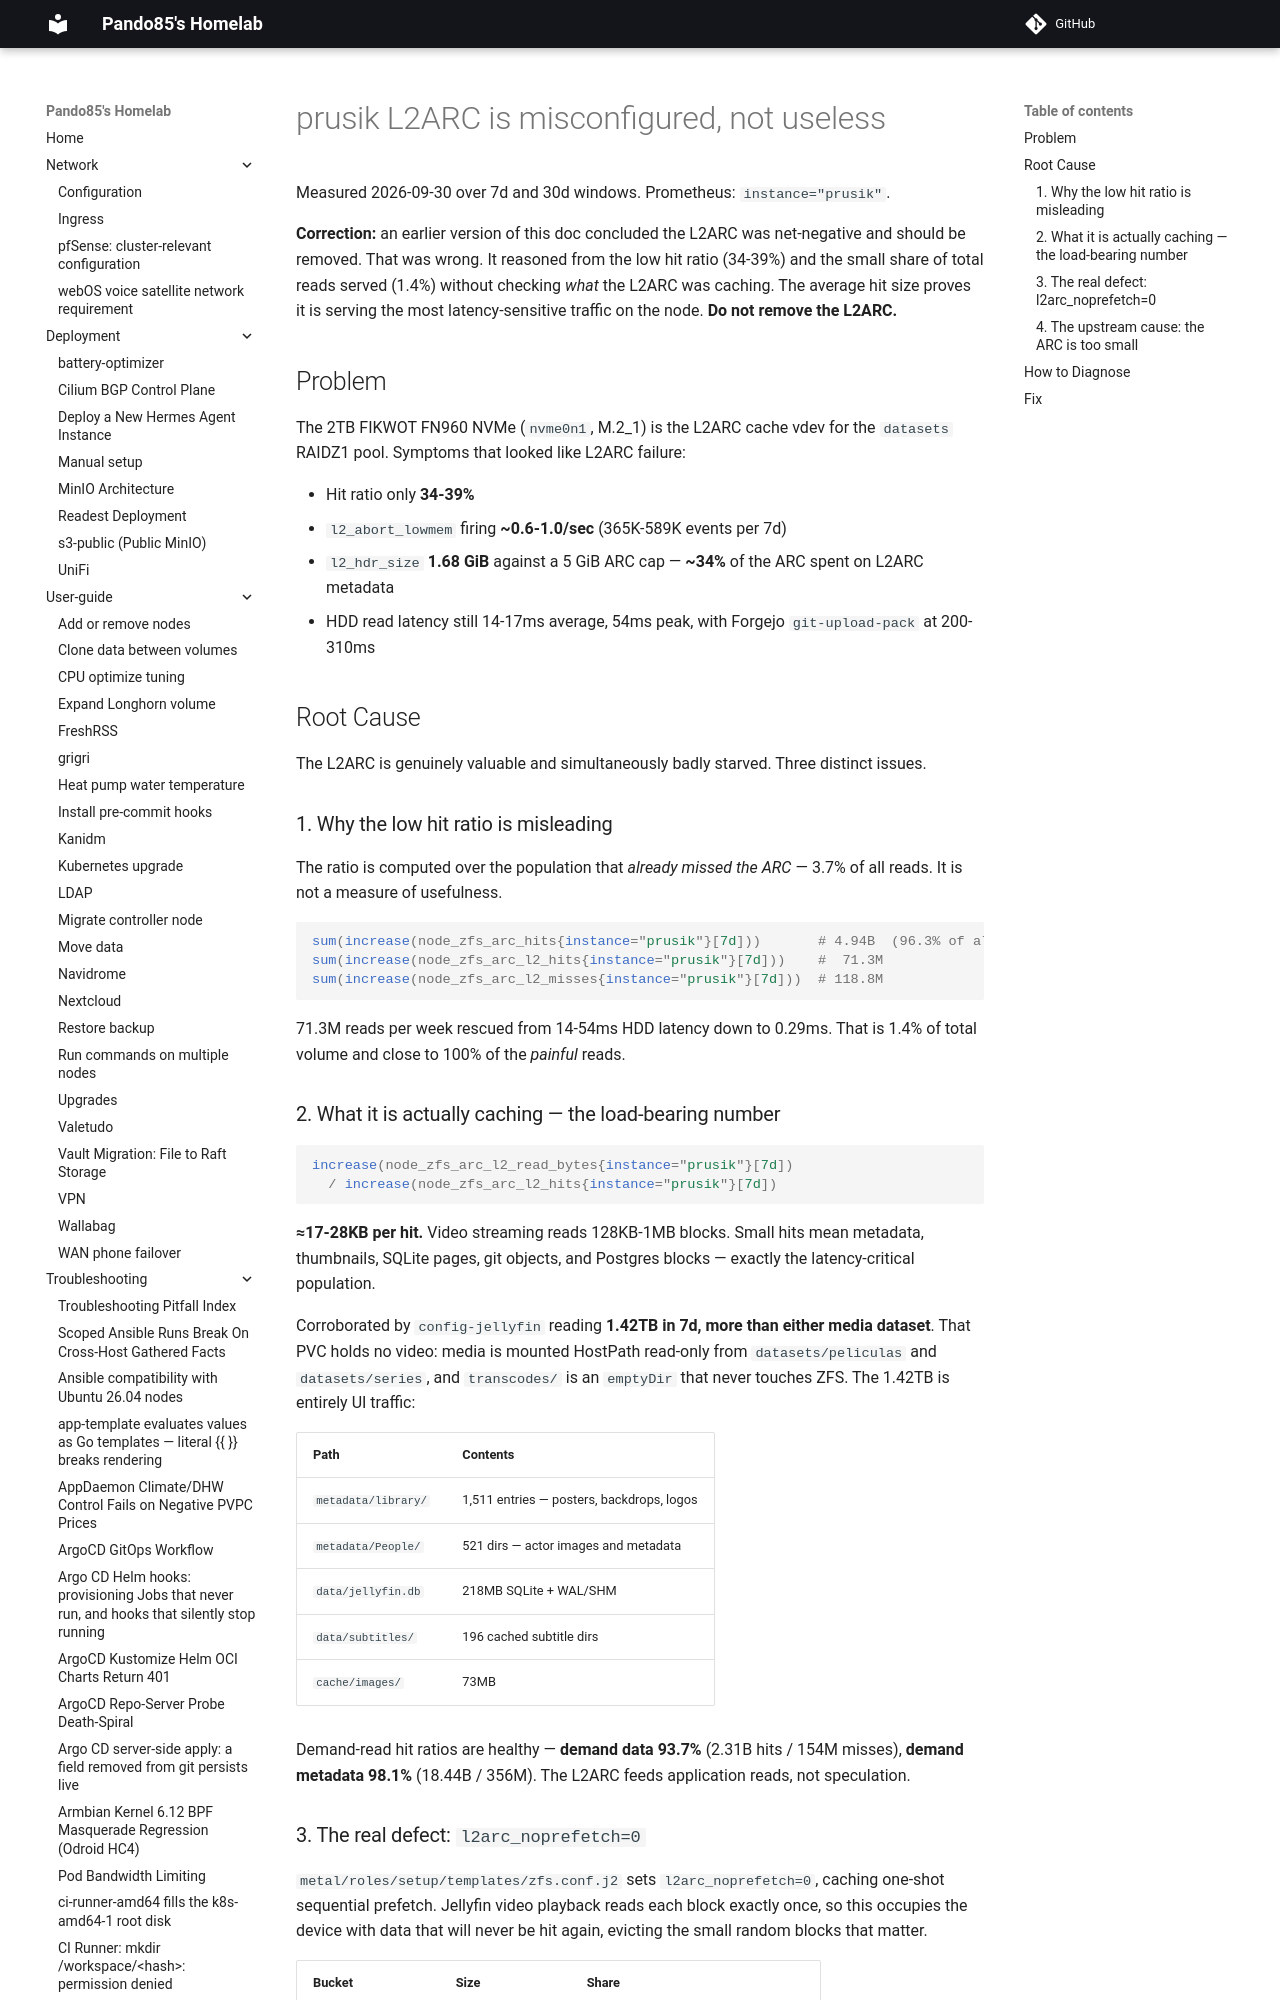

repository: pando85/homelab · page: troubleshooting/prusik-l2arc-ineffective/index.html · generator: mkdocs

# prusik L2ARC is misconfigured, not useless

Measured 2026-09-30 over 7d and 30d windows. Prometheus: `instance="prusik"`.

**Correction:** an earlier version of this doc concluded the L2ARC was net-negative and should be
removed. That was wrong. It reasoned from the low hit ratio (34-39%) and the small share of total
reads served (1.4%) without checking *what* the L2ARC was caching. The average hit size proves it
is serving the most latency-sensitive traffic on the node. **Do not remove the L2ARC.**

## Problem

The 2TB FIKWOT FN960 NVMe (`nvme0n1`, M.2_1) is the L2ARC cache vdev for the `datasets` RAIDZ1 pool.
Symptoms that looked like L2ARC failure:

- Hit ratio only **34-39%**
- `l2_abort_lowmem` firing **~0.6-1.0/sec** (365K-589K events per 7d)
- `l2_hdr_size` **1.68 GiB** against a 5 GiB ARC cap — **~34%** of the ARC spent on L2ARC metadata
- HDD read latency still 14-17ms average, 54ms peak, with Forgejo `git-upload-pack` at 200-310ms

## Root Cause

The L2ARC is genuinely valuable and simultaneously badly starved. Three distinct issues.

### 1. Why the low hit ratio is misleading

The ratio is computed over the population that *already missed the ARC* — 3.7% of all reads. It is
not a measure of usefulness.

```promql
sum(increase(node_zfs_arc_hits{instance="prusik"}[7d]))       # 4.94B  (96.3% of all reads)
sum(increase(node_zfs_arc_l2_hits{instance="prusik"}[7d]))    #  71.3M
sum(increase(node_zfs_arc_l2_misses{instance="prusik"}[7d]))  # 118.8M
```

71.3M reads per week rescued from 14-54ms HDD latency down to 0.29ms. That is 1.4% of total volume
and close to 100% of the *painful* reads.
